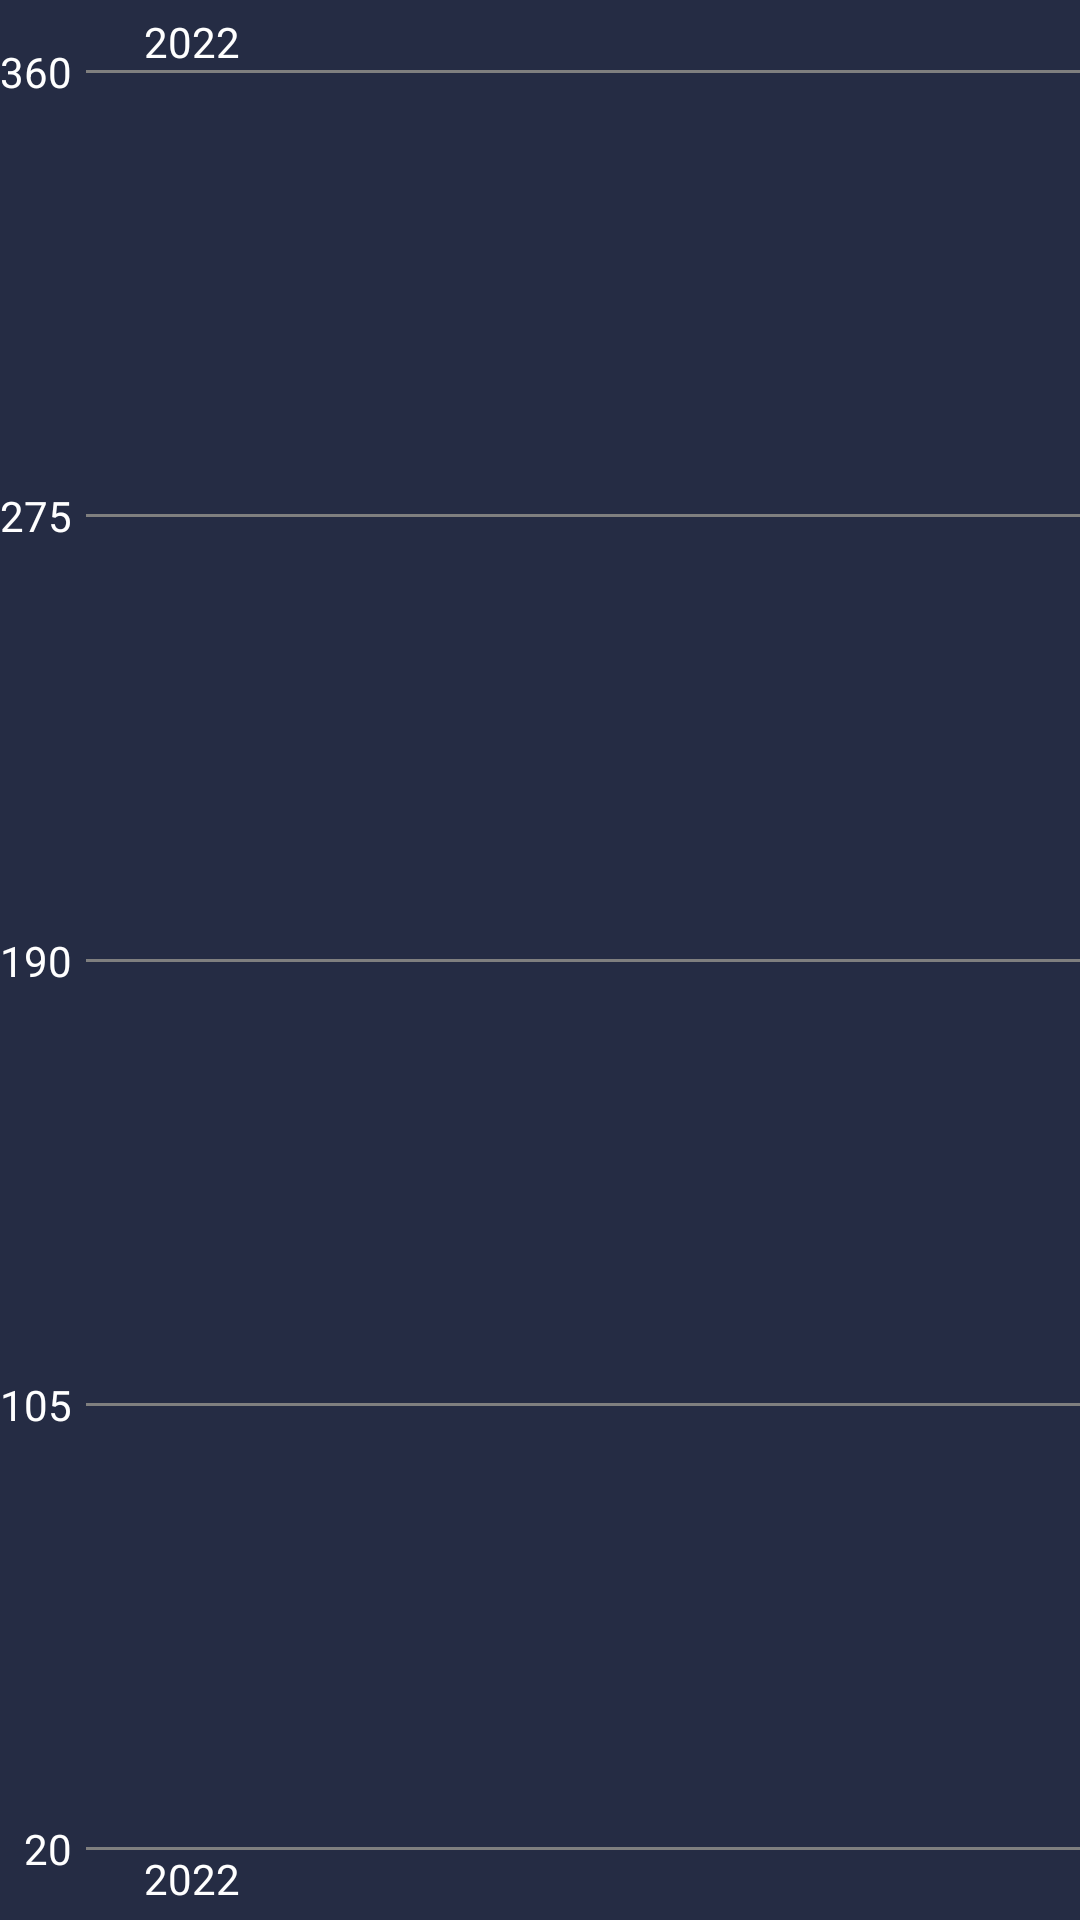

Here is an Android app screen rendered from its layout file. Give the layout XML and the strings, colors and styles it references.
<!-- AndroidManifest.xml: application theme Theme.BloodPressure -->
<!-- res/layout/layout_barchart.xml -->
<?xml version="1.0" encoding="utf-8"?>
<androidx.constraintlayout.widget.ConstraintLayout xmlns:android="http://schemas.android.com/apk/res/android"
    xmlns:app="http://schemas.android.com/apk/res-auto"
    xmlns:tools="http://schemas.android.com/tools"
    android:layout_width="match_parent"
    android:layout_height="match_parent">

    <TextView
        android:id="@+id/tv_row_1"
        android:layout_width="match_parent"
        android:layout_height="wrap_content"
        android:layout_marginStart="@dimen/dp_50"
        android:gravity="start"
        android:text="2022"
        android:textColor="@color/white"
        app:layout_constraintBottom_toTopOf="@id/line1" />

    <TextView
        android:id="@+id/tv1"
        android:layout_width="wrap_content"
        android:layout_height="wrap_content"
        android:layout_marginTop="@dimen/dp_15"
        android:text="360"
        android:textColor="@color/white"
        app:layout_constraintLeft_toLeftOf="parent"
        app:layout_constraintTop_toTopOf="parent" />

    <TextView
        android:id="@+id/tv2"
        android:layout_width="0dp"
        android:layout_height="wrap_content"
        android:text="275"
        android:textColor="@color/white"
        app:layout_constraintBottom_toTopOf="@id/tv3"
        app:layout_constraintEnd_toEndOf="@id/tv1"
        app:layout_constraintLeft_toLeftOf="parent"
        app:layout_constraintTop_toBottomOf="@id/tv1" />

    <TextView
        android:id="@+id/tv3"
        android:layout_width="wrap_content"
        android:layout_height="wrap_content"
        android:text="190"
        android:textColor="@color/white"
        app:layout_constraintBottom_toTopOf="@id/tv4"
        app:layout_constraintEnd_toEndOf="@id/tv1"
        app:layout_constraintLeft_toLeftOf="parent"
        app:layout_constraintTop_toBottomOf="@id/tv2" />

    <TextView
        android:id="@+id/tv4"
        android:layout_width="wrap_content"
        android:layout_height="wrap_content"
        android:text="105"
        android:textColor="@color/white"
        app:layout_constraintBottom_toTopOf="@id/tv5"
        app:layout_constraintEnd_toEndOf="@id/tv1"
        app:layout_constraintLeft_toLeftOf="parent"
        app:layout_constraintTop_toBottomOf="@id/tv3" />

    <TextView
        android:id="@+id/tv5"
        android:layout_width="wrap_content"
        android:layout_height="wrap_content"
        android:layout_marginBottom="@dimen/dp_15"
        android:text="20"
        android:textColor="@color/white"
        app:layout_constraintBottom_toBottomOf="parent"
        app:layout_constraintEnd_toEndOf="@id/tv1"
        app:layout_constraintLeft_toLeftOf="parent" />

    <TextView
        android:id="@+id/tv_row_2"
        android:layout_width="match_parent"
        android:layout_height="wrap_content"
        android:layout_marginStart="@dimen/dp_50"
        android:gravity="start"
        android:text="2022"
        android:textColor="@color/white"
        app:layout_constraintTop_toBottomOf="@id/line5" />

    <com.example.bloodpressure.widgets.customview.LineDashed
        android:id="@+id/line1"
        android:layout_width="0dp"
        android:layout_height="1dp"
        android:layout_marginStart="@dimen/dp_5"
        app:layout_constraintBottom_toBottomOf="@id/tv1"
        app:layout_constraintLeft_toRightOf="@id/tv1"
        app:layout_constraintRight_toRightOf="parent"
        app:layout_constraintTop_toTopOf="@id/tv1" />

    <com.example.bloodpressure.widgets.customview.LineDashed
        android:id="@+id/line2"
        android:layout_width="0dp"
        android:layout_height="1dp"
        android:layout_marginStart="@dimen/dp_5"
        app:layout_constraintBottom_toBottomOf="@id/tv2"
        app:layout_constraintLeft_toRightOf="@id/tv2"
        app:layout_constraintRight_toRightOf="parent"
        app:layout_constraintTop_toTopOf="@id/tv2" />

    <com.example.bloodpressure.widgets.customview.LineDashed
        android:id="@+id/line3"
        android:layout_width="0dp"
        android:layout_height="1dp"
        android:layout_marginStart="@dimen/dp_5"
        app:layout_constraintBottom_toBottomOf="@id/tv3"
        app:layout_constraintLeft_toRightOf="@id/tv3"
        app:layout_constraintRight_toRightOf="parent"
        app:layout_constraintTop_toTopOf="@id/tv3" />

    <com.example.bloodpressure.widgets.customview.LineDashed
        android:id="@+id/line4"
        android:layout_width="0dp"
        android:layout_height="1dp"
        android:layout_marginStart="@dimen/dp_5"
        app:layout_constraintBottom_toBottomOf="@id/tv4"
        app:layout_constraintLeft_toRightOf="@id/tv4"
        app:layout_constraintRight_toRightOf="parent"
        app:layout_constraintTop_toTopOf="@id/tv4" />

    <com.example.bloodpressure.widgets.customview.LineDashed
        android:id="@+id/line5"
        android:layout_width="0dp"
        android:layout_height="1dp"
        android:layout_marginStart="@dimen/dp_5"
        app:layout_constraintBottom_toBottomOf="@id/tv5"
        app:layout_constraintLeft_toRightOf="@id/tv5"
        app:layout_constraintRight_toRightOf="parent"
        app:layout_constraintTop_toTopOf="@id/tv5" />

    <androidx.recyclerview.widget.RecyclerView
        android:id="@+id/rvBarChart"
        tools:listitem="@layout/item_bar_chart"
        android:layout_width="0dp"
        android:layout_height="0dp"
        app:layout_constraintBottom_toTopOf="@id/line5"
        app:layout_constraintLeft_toLeftOf="@id/line1"
        app:layout_constraintRight_toRightOf="@id/line1"
        app:layout_constraintTop_toTopOf="@id/line1" />
</androidx.constraintlayout.widget.ConstraintLayout>
<!-- res/layout/item_bar_chart.xml (included above) -->
<?xml version="1.0" encoding="utf-8"?>
<androidx.constraintlayout.widget.ConstraintLayout xmlns:android="http://schemas.android.com/apk/res/android"
    xmlns:app="http://schemas.android.com/apk/res-auto"
    android:layout_width="wrap_content"
    android:layout_height="match_parent"
    android:paddingHorizontal="@dimen/dp_10">

    <TextView
        android:visibility="invisible"
        android:textColor="@color/white"
        android:id="@+id/tvSystolic"
        android:layout_width="wrap_content"
        android:layout_height="wrap_content"
        android:fontFamily="@font/assistant_bold"
        android:textSize="@dimen/sp_20"
        app:layout_constraintBottom_toTopOf="@id/item_1"
        app:layout_constraintLeft_toLeftOf="parent"
        app:layout_constraintRight_toRightOf="parent" />

    <TextView
        android:visibility="invisible"
        android:textColor="@color/white"
        android:id="@+id/tvDiastolic"
        android:layout_width="wrap_content"
        android:layout_height="wrap_content"
        android:fontFamily="@font/assistant_bold"
        android:textSize="@dimen/sp_20"
        app:layout_constraintLeft_toLeftOf="parent"
        app:layout_constraintRight_toRightOf="parent"
        app:layout_constraintTop_toBottomOf="@id/item_1" />

    <androidx.constraintlayout.widget.ConstraintLayout
        android:id="@+id/item_0"
        android:layout_width="@dimen/dp_25"
        android:layout_height="0dp"
        android:adjustViewBounds="true"
        android:contentDescription="@null"
        app:layout_constraintLeft_toLeftOf="parent"
        app:layout_constraintRight_toRightOf="parent"
        app:layout_constraintTop_toTopOf="parent" />

    <ImageView
        android:id="@+id/item_1"
        android:layout_width="@dimen/dp_25"
        android:layout_height="0dp"
        android:adjustViewBounds="true"
        android:contentDescription="@null"
        android:src="@drawable/icon_barchart"
        app:layout_constraintBottom_toTopOf="@id/item_2"
        app:layout_constraintLeft_toLeftOf="parent"
        app:layout_constraintRight_toRightOf="parent"
        app:layout_constraintTop_toBottomOf="@id/item_0" />

    <androidx.constraintlayout.widget.ConstraintLayout
        android:id="@+id/item_2"
        android:layout_width="0dp"
        android:layout_height="0dp"
        android:adjustViewBounds="true"
        android:contentDescription="@null"
        app:layout_constraintBottom_toBottomOf="parent"
        app:layout_constraintLeft_toLeftOf="parent"
        app:layout_constraintRight_toRightOf="parent" />

</androidx.constraintlayout.widget.ConstraintLayout>
<!-- resources referenced by this layout -->
<resources>
  <color name="white">#FFFFFFFF</color>
  <dimen name="dp_10">9.6dp</dimen>
  <dimen name="dp_15">14.4dp</dimen>
  <dimen name="dp_25">24dp</dimen>
  <dimen name="dp_5">4.8dp</dimen>
  <dimen name="dp_50">48dp</dimen>
  <dimen name="sp_20">19.2sp</dimen>
  <!-- drawable icon_barchart (drawable) -->
  <?xml version="1.0" encoding="utf-8"?>
  <shape xmlns:android="http://schemas.android.com/apk/res/android">
  <corners android:radius="@dimen/dp_5"/>
      <solid android:color="@color/white"/>
      <gradient
          android:angle="-45"
          android:endColor="#74FFFFFF" />
  </shape>
  <style name="Theme.BloodPressure" parent="Theme.MaterialComponents.DayNight.NoActionBar">
          
          <item name="colorPrimary">@color/purple_500</item>
          <item name="colorPrimaryVariant">@color/purple_700</item>
          <item name="colorOnPrimary">@color/white</item>
          
          <item name="colorSecondary">@color/teal_200</item>
          <item name="colorSecondaryVariant">@color/teal_700</item>
          <item name="colorOnSecondary">@color/black</item>
          
          <item name="android:statusBarColor">@android:color/transparent</item>
          <item name="android:windowBackground">@color/page_bg</item>
          <item name="android:navigationBarColor">@color/page_bg</item>
          
      </style>
  <color name="purple_500">#FF6200EE</color>
  <color name="purple_700">#FF3700B3</color>
  <color name="teal_200">#FF03DAC5</color>
  <color name="teal_700">#FF018786</color>
  <color name="black">#FF000000</color>
  <color name="page_bg">#252c44</color>
</resources>
